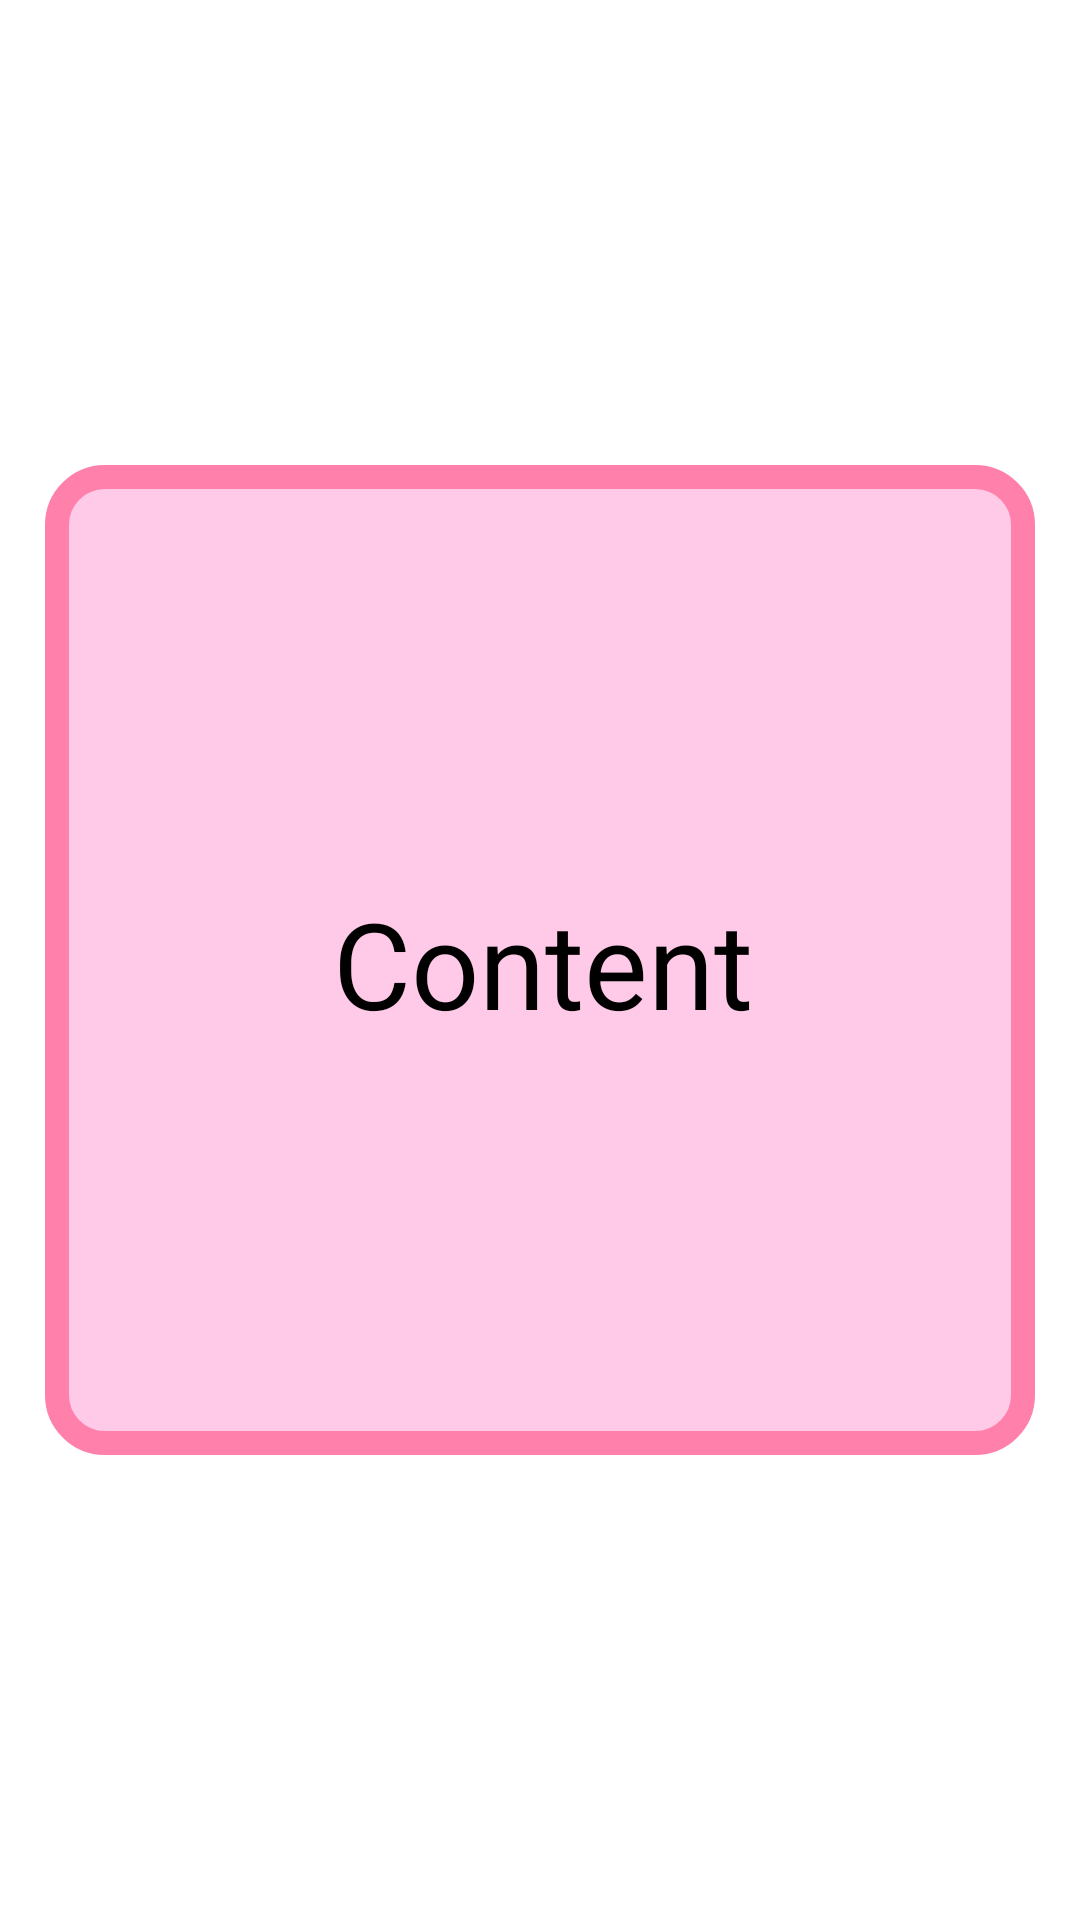

Here is an Android app screen rendered from its layout file. Give the layout XML and the strings, colors and styles it references.
<!-- AndroidManifest.xml: application theme Theme.FinalProjectTemplate -->
<!-- res/layout/flashcard_fragment.xml -->
<?xml version="1.0" encoding="utf-8"?>
<layout xmlns:android="http://schemas.android.com/apk/res/android"
    xmlns:app="http://schemas.android.com/apk/res-auto"
    xmlns:tools="http://schemas.android.com/tools">

    <data>

    </data>

    <androidx.constraintlayout.widget.ConstraintLayout
        android:layout_width="match_parent"
        android:layout_height="match_parent"
        android:background="@android:color/transparent">
        <FrameLayout
            android:id="@+id/cardFront"
            android:layout_width="330dp"
            android:layout_height="330dp"
            android:background="@drawable/card"
            android:orientation="vertical"
            android:padding="16dp"
            app:layout_constraintBottom_toBottomOf="parent"
            app:layout_constraintEnd_toEndOf="parent"
            app:layout_constraintStart_toStartOf="parent"
            app:layout_constraintTop_toTopOf="parent"
            android:fontFamily="@font/arial1">











            <TextView
                android:id="@+id/tvContent"
                android:layout_width="300dp"
                android:layout_height="300dp"
                android:layout_gravity="fill"
                android:gravity="center"
                android:text="Content"
                android:textColor="@color/black"
                android:textSize="40sp" />
        </FrameLayout>

        <FrameLayout
            android:id="@+id/cardBack"
            android:layout_width="330dp"
            android:layout_height="330dp"
            android:alpha="0"
            android:background="@drawable/card"
            android:gravity="center"
            android:padding="16dp"

            app:layout_constraintBottom_toBottomOf="parent"
            app:layout_constraintEnd_toEndOf="parent"
            app:layout_constraintStart_toStartOf="parent"
            app:layout_constraintTop_toTopOf="parent">

            <TextView
                android:id="@+id/tvContentBack"
                android:layout_width="300dp"
                android:layout_height="300dp"
                android:text="Content"
                android:gravity="center"
                android:textColor="@color/black"
                android:textSize="40sp" />

        </FrameLayout>

    </androidx.constraintlayout.widget.ConstraintLayout>

</layout>
<!-- resources referenced by this layout -->
<resources>
  <color name="black">#FF000000</color>
  <color name="white">#FFFFFFFF</color>
  <!-- drawable card (drawable) -->
  <?xml version="1.0" encoding="utf-8"?>
  <shape xmlns:android="http://schemas.android.com/apk/res/android"
      android:shape="rectangle">
  
      <corners android:radius="16dp"/>
      <solid android:color="#FFCAE8"/>
      <stroke android:width="8dp" android:color="#FF80AB"/>
  
  </shape>
  <style name="Theme.FinalProjectTemplate" parent="Theme.MaterialComponents.DayNight.DarkActionBar">
          
          <item name="colorPrimary">@color/pink_A100</item>
          <item name="colorPrimaryVariant">@color/pink_A100_dark</item>
          <item name="colorOnPrimary">@color/white</item>
          
          <item name="colorSecondary">@color/teal_200</item>
          <item name="colorSecondaryVariant">@color/teal_700</item>
          <item name="colorOnSecondary">@color/black</item>
          
          <item name="android:statusBarColor" tools:targetApi="l">?attr/colorPrimaryVariant</item>
          
      </style>
  <color name="pink_A100">#FF80AB</color>
  <color name="pink_A100_dark">#C94F7C</color>
  <color name="teal_200">#FF03DAC5</color>
  <color name="teal_700">#FF018786</color>
</resources>
